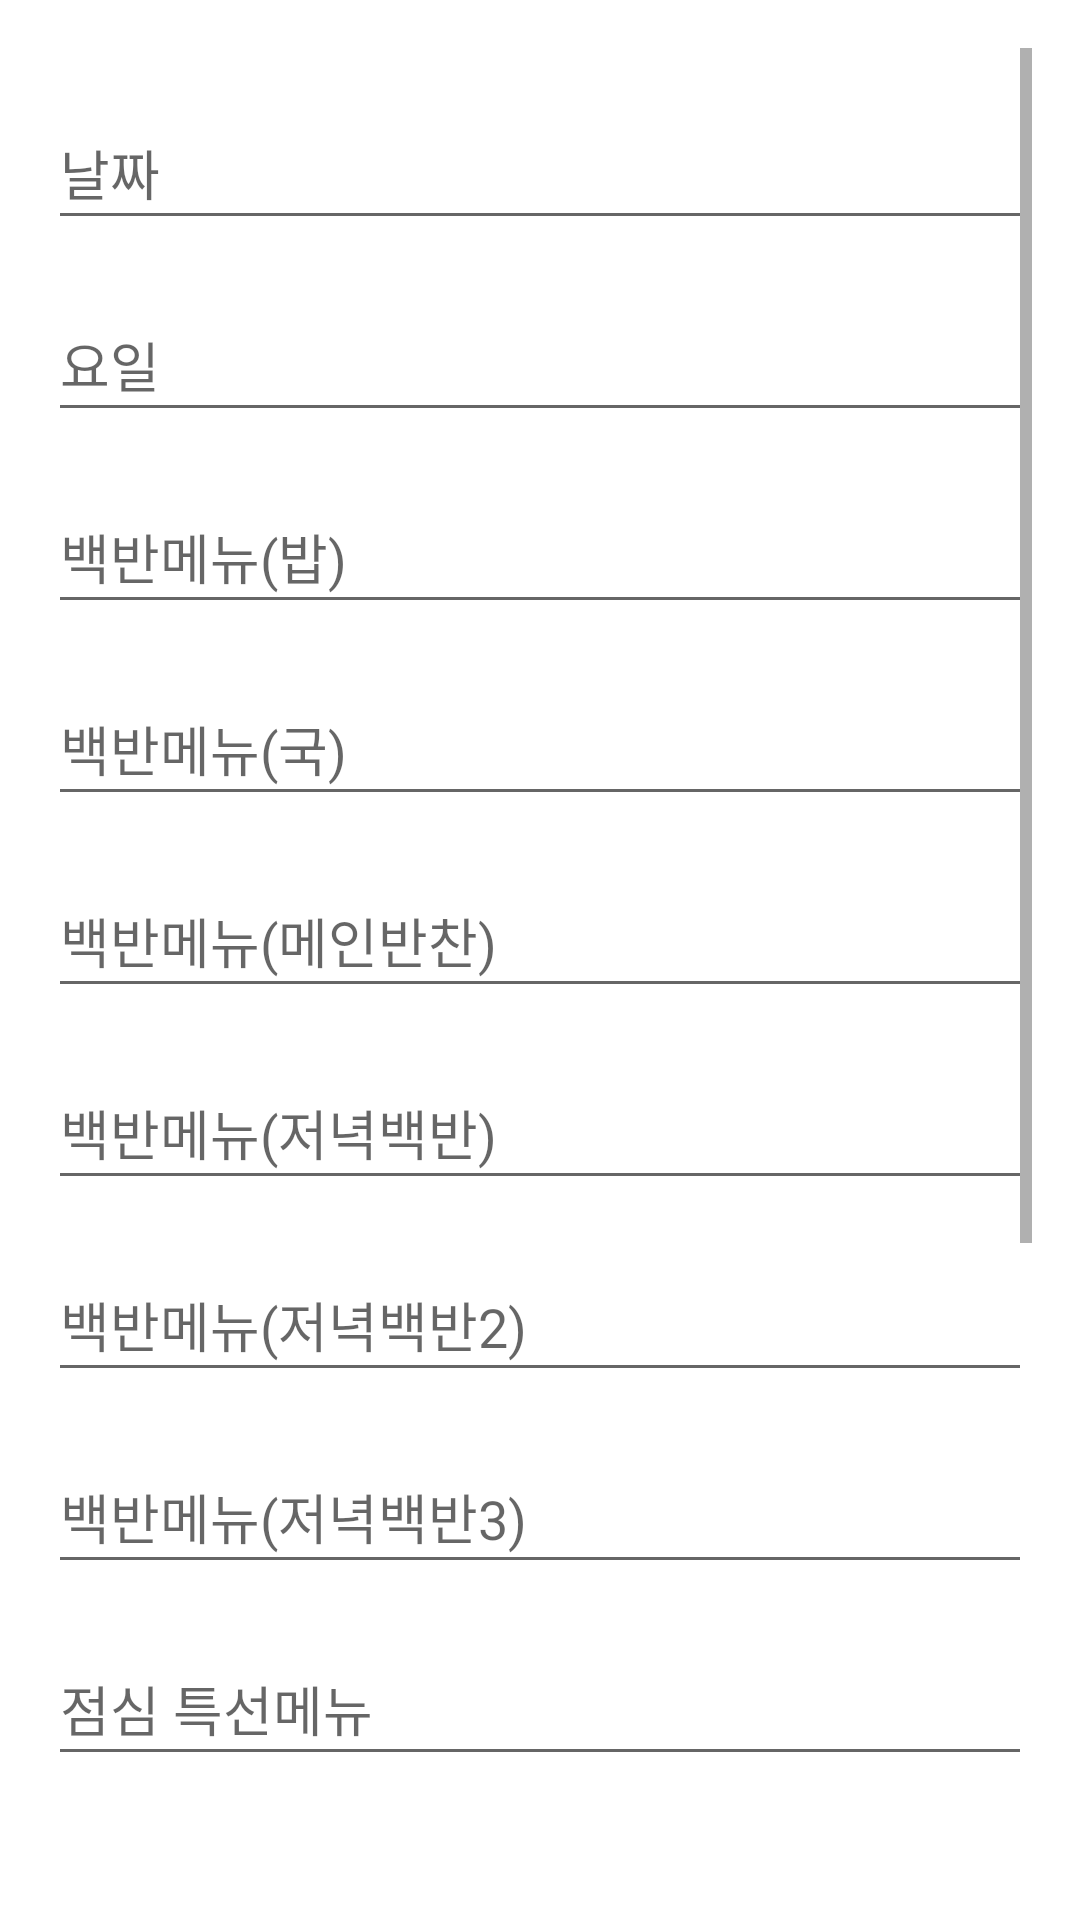

Reconstruct the res/layout file that produces this screen, plus the resources it refers to.
<!-- AndroidManifest.xml: application theme Theme.FirebaseRegister2 -->
<!-- res/layout/activity_restapi3.xml -->
<?xml version="1.0" encoding="utf-8"?>
<RelativeLayout xmlns:android="http://schemas.android.com/apk/res/android"
    xmlns:tools="http://schemas.android.com/tools"
    android:layout_width="match_parent"
    android:layout_height="match_parent"
    android:padding="16sp"
    tools:context=".RestApi3">

    <ScrollView
        android:layout_width="match_parent"
        android:layout_height="match_parent">

        <RelativeLayout
            android:layout_width="match_parent"
            android:layout_height="wrap_content">

            <EditText
                android:id="@+id/dateEditText"
                android:layout_width="match_parent"
                android:layout_height="48dp"
                android:layout_marginTop="16dp"
                android:inputType="textMultiLine"
                android:hint="날짜" />

            <EditText
                android:id="@+id/dayEditText"
                android:layout_width="match_parent"
                android:layout_below="@id/dateEditText"

                android:layout_height="48dp"
                android:layout_marginTop="16dp"
                android:inputType="textMultiLine"
                android:hint="요일" />

            <EditText
                android:id="@+id/dupMenuEditText"
                android:layout_width="match_parent"
                android:layout_height="48dp"
                android:layout_below="@id/dayEditText"
                android:layout_marginTop="16dp"
                android:inputType="textMultiLine"
                android:hint="백반메뉴(밥)" />

            <EditText
                android:id="@+id/dupMenuEditText2"
                android:layout_width="match_parent"
                android:layout_height="48dp"
                android:layout_below="@id/dupMenuEditText"
                android:layout_marginTop="16dp"
                android:inputType="textMultiLine"
                android:hint="백반메뉴(국)" />

            <EditText
                android:id="@+id/dupMenuEditText3"
                android:layout_width="match_parent"
                android:layout_height="48dp"
                android:layout_below="@id/dupMenuEditText2"
                android:layout_marginTop="16dp"
                android:inputType="textMultiLine"
                android:hint="백반메뉴(메인반찬)" />

            <EditText
                android:id="@+id/dupMenuEditText4"
                android:layout_width="match_parent"
                android:layout_height="48dp"
                android:layout_below="@id/dupMenuEditText3"
                android:layout_marginTop="16dp"
                android:inputType="textMultiLine"
                android:hint="백반메뉴(저녁백반)" />
            <EditText
                android:id="@+id/dupMenuEditText5"
                android:layout_width="match_parent"
                android:layout_height="48dp"
                android:layout_below="@id/dupMenuEditText4"
                android:layout_marginTop="16dp"
                android:inputType="textMultiLine"
                android:hint="백반메뉴(저녁백반2)" />
            <EditText
                android:id="@+id/dupMenuEditText6"
                android:layout_width="match_parent"
                android:layout_height="48dp"
                android:layout_below="@id/dupMenuEditText5"
                android:layout_marginTop="16dp"
                android:inputType="textMultiLine"
                android:hint="백반메뉴(저녁백반3)" />

            <EditText
                android:id="@+id/spMenu1EditText"
                android:layout_width="match_parent"
                android:layout_height="48dp"
                android:layout_below="@id/dupMenuEditText6"
                android:layout_marginTop="16dp"
                android:inputType="textMultiLine"
                android:hint="점심 특선메뉴" />

            <EditText
                android:id="@+id/spMenu2EditText"
                android:layout_width="match_parent"
                android:layout_height="48dp"
                android:layout_below="@id/spMenu1EditText"
                android:layout_marginTop="16dp"
                android:inputType="textMultiLine"
                android:hint="저녁 특선메뉴" />

            <EditText
                android:id="@+id/bakMenu1EditText"
                android:layout_width="match_parent"
                android:layout_height="48dp"
                android:layout_below="@id/spMenu2EditText"
                android:layout_marginTop="16dp"
                android:inputType="textMultiLine"
                android:hint="덮밥메뉴" />

            <Button
                android:id="@+id/sendRequestButton"
                android:layout_width="wrap_content"
                android:layout_height="wrap_content"
                android:layout_below="@id/bakMenu1EditText"
                android:layout_marginTop="16dp"
                android:text="예측값불러오기" />

            <TextView
                android:id="@+id/responseTextView"
                android:layout_width="176dp"
                android:layout_height="87dp"
                android:layout_below="@id/sendRequestButton"
                android:layout_centerHorizontal="true"
                android:layout_marginTop="73dp"
                android:text="@string/restapi1"
                android:textSize="20sp" />

        </RelativeLayout>
    </ScrollView>

</RelativeLayout>
<!-- resources referenced by this layout -->
<resources>
  <string name="restapi1">restapi데이터 출력</string>
  <style name="Theme.FirebaseRegister2" parent="Theme.MaterialComponents.DayNight.DarkActionBar">
          
          <item name="colorPrimary">@color/purple_200</item>
          <item name="colorPrimaryVariant">@color/purple_700</item>
          <item name="colorOnPrimary">@color/black</item>
          
          <item name="colorSecondary">@color/teal_200</item>
          <item name="colorSecondaryVariant">@color/teal_200</item>
          <item name="colorOnSecondary">@color/black</item>
          
          <item name="android:statusBarColor">?attr/colorPrimaryVariant</item>
          
      </style>
  <!-- not gathered from this repository: default colours our renderer supplied (Android Studio template values) -->
  <color name="purple_200">#FFBB86FC</color>
  <color name="purple_700">#FF3700B3</color>
  <color name="teal_200">#FF03DAC5</color>
  <color name="black">#FF000000</color>
</resources>
